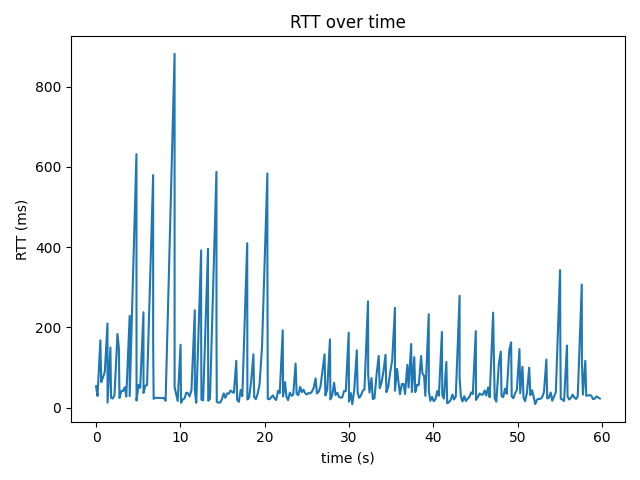

Source data for this figure (header and first rows):
time_s, rtt_ms
0.0, 53.7
0.176, 29.2
0.515, 168.0
0.611, 63.6
0.824, 75.7
1.038, 89.1
1.359, 210.0
1.366, 12.6
1.705, 150.0
1.78, 24.9
1.979, 22.8
2.187, 31.3
2.541, 184.0
2.707, 149.0
2.783, 24.4
3.0, 41.3
3.2, 41.7
3.411, 51.1
3.588, 28.0
3.99, 229.0
3.99, 29.1
4.793, 632.0
4.794, 425.0
4.796, 218.0
4.803, 17.8
5.043, 57.1
5.235, 49.4
5.624, 238.0
5.63, 36.7
5.849, 55.0
6.051, 56.4
6.774, 580.0
6.774, 373.0
6.774, 165.0
6.832, 22.1
7.035, 24.9
7.235, 24.5
8.057, 24.0
8.251, 17.3
9.317, 882.0
9.317, 675.0
9.317, 467.0
9.317, 259.0
9.317, 51.4
9.501, 34.5
9.684, 16.8
10.03, 157.0
10.08, 12.2
10.29, 20.9
10.49, 23.0
10.71, 37.3
10.91, 36.2
11.1, 28.0
11.31, 43.5
11.72, 243.0
11.72, 43.0
11.89, 12.2
12.47, 392.0
12.47, 185.0
12.5, 19.9
... 231 more rows
